3-way image classification set "data" from GitHub (Zion74/PV-panel-classification); label vocabulary: no ash, little ash, fully covered in ash.

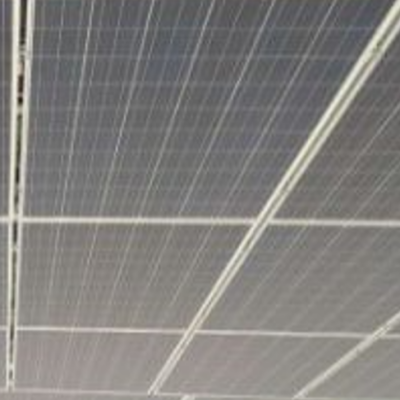
Label: little ash

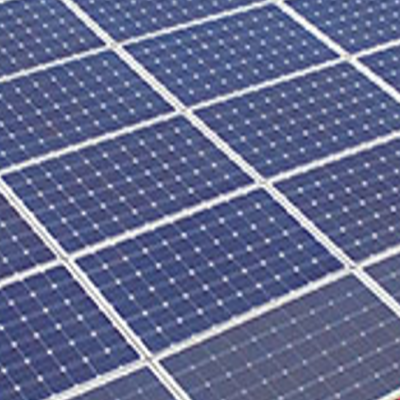
Label: no ash

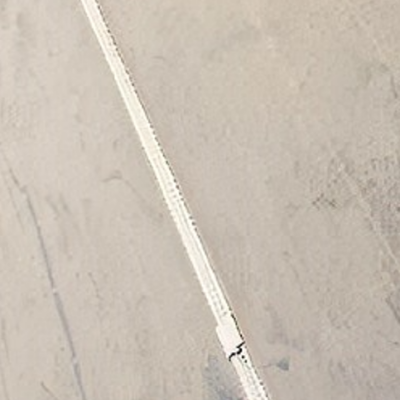
Label: fully covered in ash

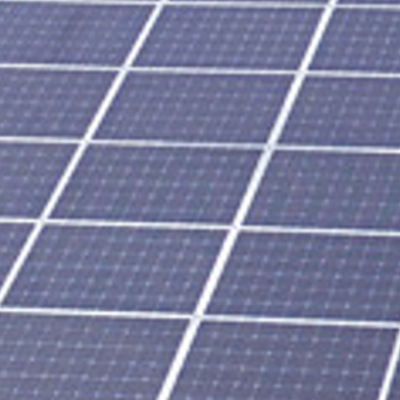
Label: no ash

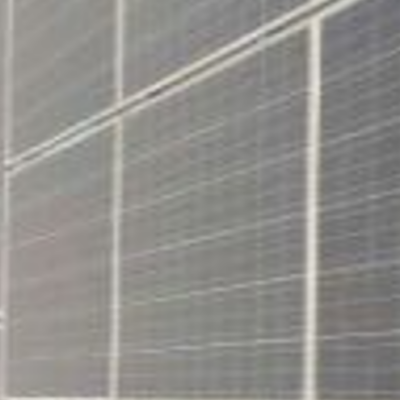
Label: little ash

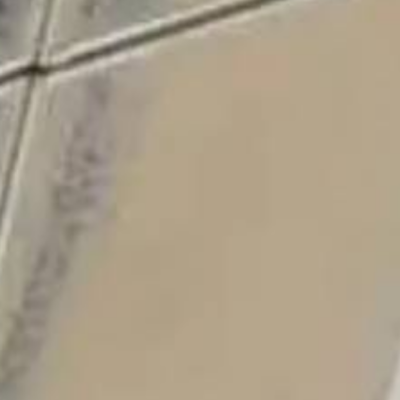
Label: fully covered in ash
